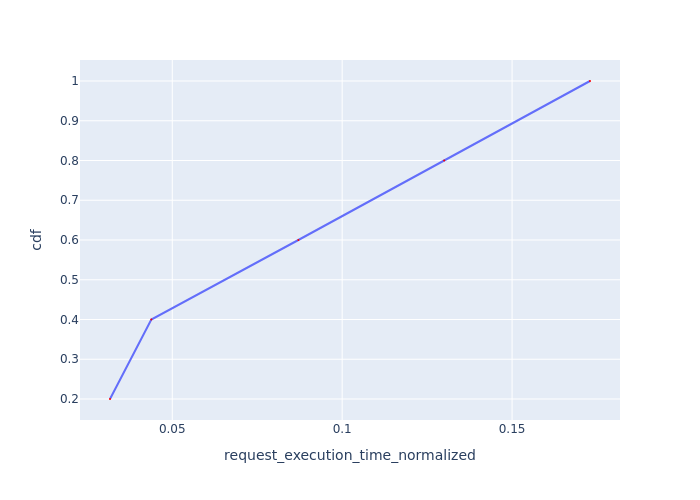

Source data for this figure (header and first rows):
Request Id, request_execution_time_normalized, cdf
0_4, 0.03168, 0.2
0_0, 0.04384, 0.4
0_1, 0.08711, 0.6
0_2, 0.13, 0.8
0_3, 0.1729, 1.0
